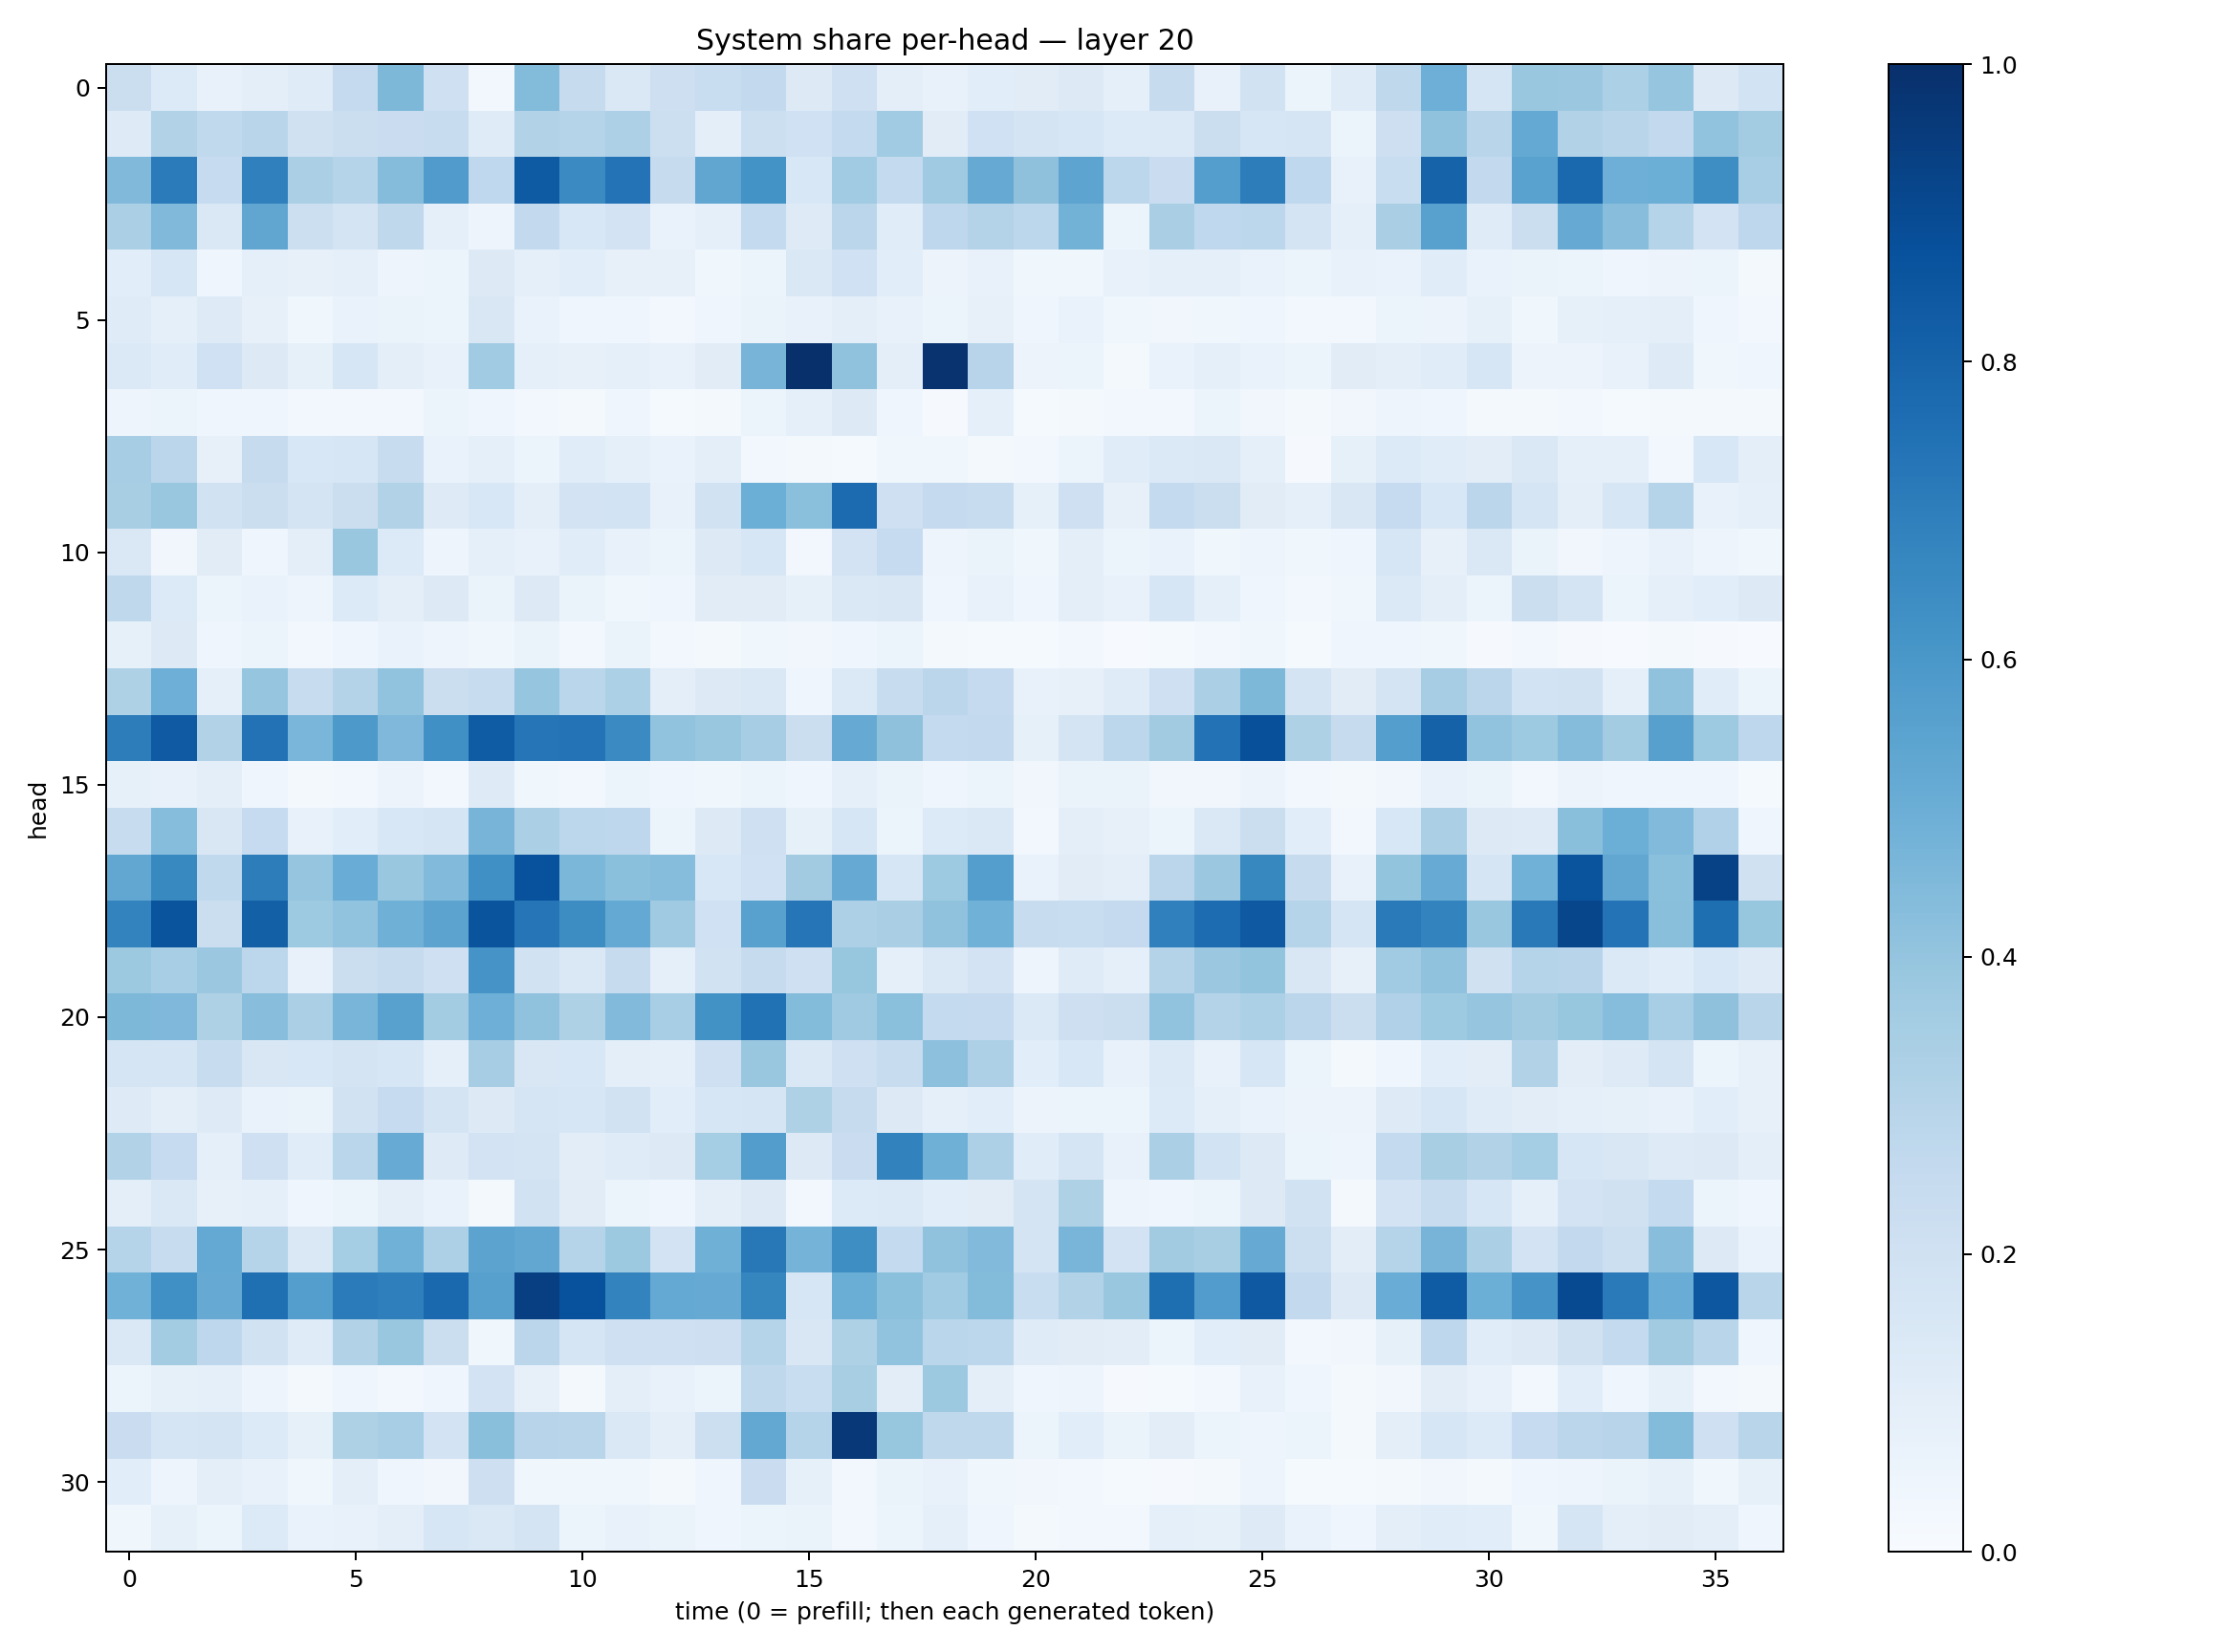

The data file committed next to this chart (first rows):
0.22502762, 0.13386787, 0.0776151, 0.09614484, 0.11760605, 0.25278917, 0.45632643, 0.20807825, 0.023496138, 0.44024286, 0.2440171, 0.14258628, 0.21451887, 0.23156781, 0.2617145, 0.12755512, 0.2049245, 0.09731476, 0.07451514, 0.10900583, 0.113167085, 0.12888703, 0.09101351, 0.24340571
0.1239, 0.3127, 0.2656, 0.2925, 0.197, 0.2241, 0.2291, 0.2413, 0.1207, 0.3152, 0.3031, 0.3268, 0.2177, 0.09748, 0.2165, 0.2009, 0.2552, 0.3652, 0.11, 0.2002, 0.1775, 0.1565, 0.1343, 0.139
0.4464, 0.7071, 0.2471, 0.6887, 0.3321, 0.2992, 0.4341, 0.5781, 0.2683, 0.8329, 0.6517, 0.7412, 0.246, 0.5319, 0.6211, 0.1562, 0.3668, 0.2574, 0.3686, 0.5118, 0.4116, 0.5427, 0.2807, 0.229
0.3346, 0.4461, 0.1434, 0.5337, 0.2177, 0.1754, 0.2732, 0.08824, 0.04699, 0.2593, 0.1536, 0.1819, 0.06729, 0.09337, 0.2569, 0.1228, 0.283, 0.1136, 0.2752, 0.3056, 0.2804, 0.479, 0.05909, 0.3379
0.1076, 0.1575, 0.0449, 0.09349, 0.08063, 0.08769, 0.04931, 0.05278, 0.1289, 0.08649, 0.1063, 0.08121, 0.081, 0.03714, 0.06086, 0.1435, 0.2017, 0.1055, 0.05562, 0.07515, 0.0359, 0.03669, 0.07316, 0.08724
0.1203, 0.09358, 0.1234, 0.07906, 0.03565, 0.06698, 0.06314, 0.05078, 0.1491, 0.06753, 0.04611, 0.04337, 0.03062, 0.04411, 0.06304, 0.07361, 0.0949, 0.07086, 0.05876, 0.0795, 0.04052, 0.06742, 0.03757, 0.03348
0.1384, 0.1144, 0.2029, 0.1326, 0.08462, 0.1633, 0.09994, 0.07093, 0.3633, 0.08654, 0.07876, 0.08833, 0.07787, 0.1097, 0.4708, 0.9943, 0.4074, 0.1004, 0.9849, 0.2933, 0.0563, 0.05864, 0.02023, 0.06913
0.05058, 0.05151, 0.04129, 0.03969, 0.02863, 0.0256, 0.02362, 0.05283, 0.04422, 0.02877, 0.01639, 0.03931, 0.01223, 0.01758, 0.06098, 0.08887, 0.1272, 0.04253, 0.01123, 0.08668, 0.0152, 0.02219, 0.02804, 0.02486
0.3497, 0.2825, 0.08202, 0.2449, 0.1549, 0.1581, 0.2379, 0.06851, 0.08865, 0.05289, 0.1142, 0.08671, 0.06792, 0.09703, 0.0256, 0.01978, 0.01178, 0.03791, 0.03767, 0.01764, 0.03014, 0.0545, 0.1159, 0.1383
0.343, 0.3905, 0.1936, 0.2239, 0.1737, 0.2217, 0.3132, 0.1248, 0.1556, 0.09569, 0.1824, 0.1871, 0.07521, 0.1943, 0.4977, 0.4217, 0.7734, 0.2074, 0.2532, 0.2361, 0.08208, 0.2106, 0.08066, 0.2553
0.1471, 0.03128, 0.1113, 0.04617, 0.09921, 0.3834, 0.1339, 0.04835, 0.09188, 0.077, 0.1139, 0.07736, 0.05292, 0.1265, 0.1614, 0.02779, 0.183, 0.2484, 0.04952, 0.06529, 0.03579, 0.09618, 0.05362, 0.06986
0.2706, 0.1366, 0.06237, 0.06827, 0.04693, 0.133, 0.09449, 0.1324, 0.06386, 0.1318, 0.06616, 0.03781, 0.03918, 0.1102, 0.1126, 0.08425, 0.1479, 0.1507, 0.04311, 0.07317, 0.04355, 0.1005, 0.07235, 0.1565
0.08465, 0.126, 0.04498, 0.06158, 0.03073, 0.04506, 0.06819, 0.05043, 0.03635, 0.0655, 0.02646, 0.0654, 0.02608, 0.02004, 0.03537, 0.0337, 0.04657, 0.06058, 0.01956, 0.01535, 0.01268, 0.02608, 0.006084, 0.0132
0.3242, 0.4923, 0.09103, 0.3974, 0.2364, 0.3085, 0.4028, 0.2192, 0.2383, 0.3948, 0.2873, 0.3284, 0.09914, 0.1275, 0.1427, 0.03933, 0.1369, 0.2396, 0.2818, 0.2539, 0.07067, 0.08132, 0.1191, 0.2071
0.7023, 0.8382, 0.31, 0.7432, 0.4645, 0.5908, 0.4499, 0.6313, 0.8305, 0.7321, 0.7391, 0.6515, 0.4032, 0.3878, 0.349, 0.2216, 0.5153, 0.4137, 0.2551, 0.26, 0.08491, 0.1788, 0.278, 0.3606
0.08435, 0.07362, 0.09467, 0.04241, 0.0205, 0.0261, 0.05738, 0.02805, 0.1242, 0.03754, 0.02504, 0.06001, 0.04175, 0.03583, 0.06106, 0.04577, 0.08622, 0.06279, 0.0462, 0.0545, 0.03477, 0.06639, 0.06531, 0.03128
0.2398, 0.4302, 0.1513, 0.2479, 0.07353, 0.1081, 0.1529, 0.1669, 0.4717, 0.3336, 0.279, 0.2755, 0.05113, 0.1255, 0.2067, 0.08496, 0.1639, 0.06006, 0.1338, 0.147, 0.03003, 0.09864, 0.08177, 0.06018
0.5276, 0.6583, 0.2619, 0.7013, 0.3973, 0.507, 0.3857, 0.4426, 0.6315, 0.8733, 0.4608, 0.4182, 0.4298, 0.1532, 0.1997, 0.3608, 0.5135, 0.1594, 0.3726, 0.567, 0.06896, 0.1113, 0.09793, 0.2831
0.6767, 0.8612, 0.2215, 0.8161, 0.3712, 0.404, 0.4897, 0.5444, 0.8621, 0.7279, 0.642, 0.5204, 0.3678, 0.1994, 0.5573, 0.7341, 0.3281, 0.336, 0.4086, 0.487, 0.2406, 0.2335, 0.2531, 0.6875
0.3752, 0.3439, 0.3813, 0.279, 0.07691, 0.222, 0.2434, 0.2094, 0.61, 0.1904, 0.1458, 0.2454, 0.08918, 0.1886, 0.2435, 0.2076, 0.3908, 0.09251, 0.1446, 0.1816, 0.04731, 0.1172, 0.08844, 0.3058
0.4544, 0.4522, 0.3225, 0.4259, 0.3357, 0.4655, 0.5577, 0.3573, 0.4924, 0.41, 0.3237, 0.4426, 0.3443, 0.6245, 0.747, 0.4391, 0.3697, 0.4186, 0.255, 0.2526, 0.1384, 0.211, 0.2252, 0.4033
0.1706, 0.1694, 0.2369, 0.1493, 0.1538, 0.1796, 0.1565, 0.09307, 0.3498, 0.1523, 0.1546, 0.09566, 0.09258, 0.2032, 0.3834, 0.144, 0.2072, 0.235, 0.4164, 0.3255, 0.1081, 0.1545, 0.07119, 0.1389
0.1236, 0.09524, 0.1226, 0.06895, 0.06438, 0.1914, 0.2484, 0.1724, 0.1324, 0.1703, 0.1596, 0.1905, 0.107, 0.1586, 0.165, 0.3238, 0.2426, 0.1284, 0.08637, 0.1066, 0.05683, 0.05951, 0.05983, 0.1345
0.3128, 0.2493, 0.08679, 0.2106, 0.1169, 0.2874, 0.5116, 0.1235, 0.1829, 0.1781, 0.1029, 0.1207, 0.131, 0.3516, 0.5728, 0.1273, 0.2288, 0.6827, 0.4916, 0.326, 0.1146, 0.1671, 0.07552, 0.3344
0.1012, 0.145, 0.0798, 0.0863, 0.03956, 0.05122, 0.09684, 0.06885, 0.01828, 0.1944, 0.1108, 0.0591, 0.03964, 0.09936, 0.1272, 0.02865, 0.134, 0.1382, 0.109, 0.112, 0.1788, 0.3207, 0.04707, 0.04252
0.2984, 0.2408, 0.5196, 0.3034, 0.1424, 0.3531, 0.4874, 0.3261, 0.5451, 0.5279, 0.3015, 0.3772, 0.1802, 0.4914, 0.7201, 0.4736, 0.6379, 0.2565, 0.4075, 0.4448, 0.1789, 0.4652, 0.1815, 0.361
0.4861, 0.6298, 0.5154, 0.7577, 0.5699, 0.7072, 0.6916, 0.7798, 0.5612, 0.9401, 0.8747, 0.677, 0.5207, 0.5146, 0.6695, 0.1618, 0.5001, 0.4202, 0.3654, 0.4381, 0.2328, 0.315, 0.3844, 0.7598
0.1482, 0.3581, 0.2771, 0.191, 0.1202, 0.3161, 0.3831, 0.2227, 0.03888, 0.2834, 0.1715, 0.2074, 0.2086, 0.2111, 0.2975, 0.1485, 0.323, 0.4061, 0.2881, 0.2793, 0.1191, 0.1111, 0.1027, 0.06025
0.05116, 0.08439, 0.09038, 0.04927, 0.02189, 0.045, 0.02976, 0.04665, 0.1832, 0.07866, 0.01851, 0.09901, 0.07662, 0.05258, 0.2705, 0.2314, 0.3436, 0.1023, 0.3754, 0.09956, 0.04251, 0.05053, 0.01116, 0.01396
0.2279, 0.1717, 0.1778, 0.1352, 0.08548, 0.3223, 0.3464, 0.1823, 0.4251, 0.294, 0.2924, 0.1438, 0.0985, 0.2152, 0.5257, 0.299, 0.9685, 0.3927, 0.273, 0.2726, 0.05307, 0.1062, 0.06415, 0.104
0.1076, 0.05046, 0.09695, 0.07362, 0.03899, 0.09861, 0.04538, 0.03288, 0.2123, 0.03661, 0.03716, 0.03623, 0.01726, 0.04256, 0.229, 0.08352, 0.03046, 0.06367, 0.07062, 0.03811, 0.03201, 0.03105, 0.01345, 0.009883
0.03891, 0.08347, 0.05394, 0.1364, 0.06904, 0.0752, 0.09824, 0.164, 0.1431, 0.1731, 0.05456, 0.07435, 0.06557, 0.04245, 0.05163, 0.06582, 0.02618, 0.05409, 0.09113, 0.044, 0.018, 0.0278, 0.02695, 0.09365
